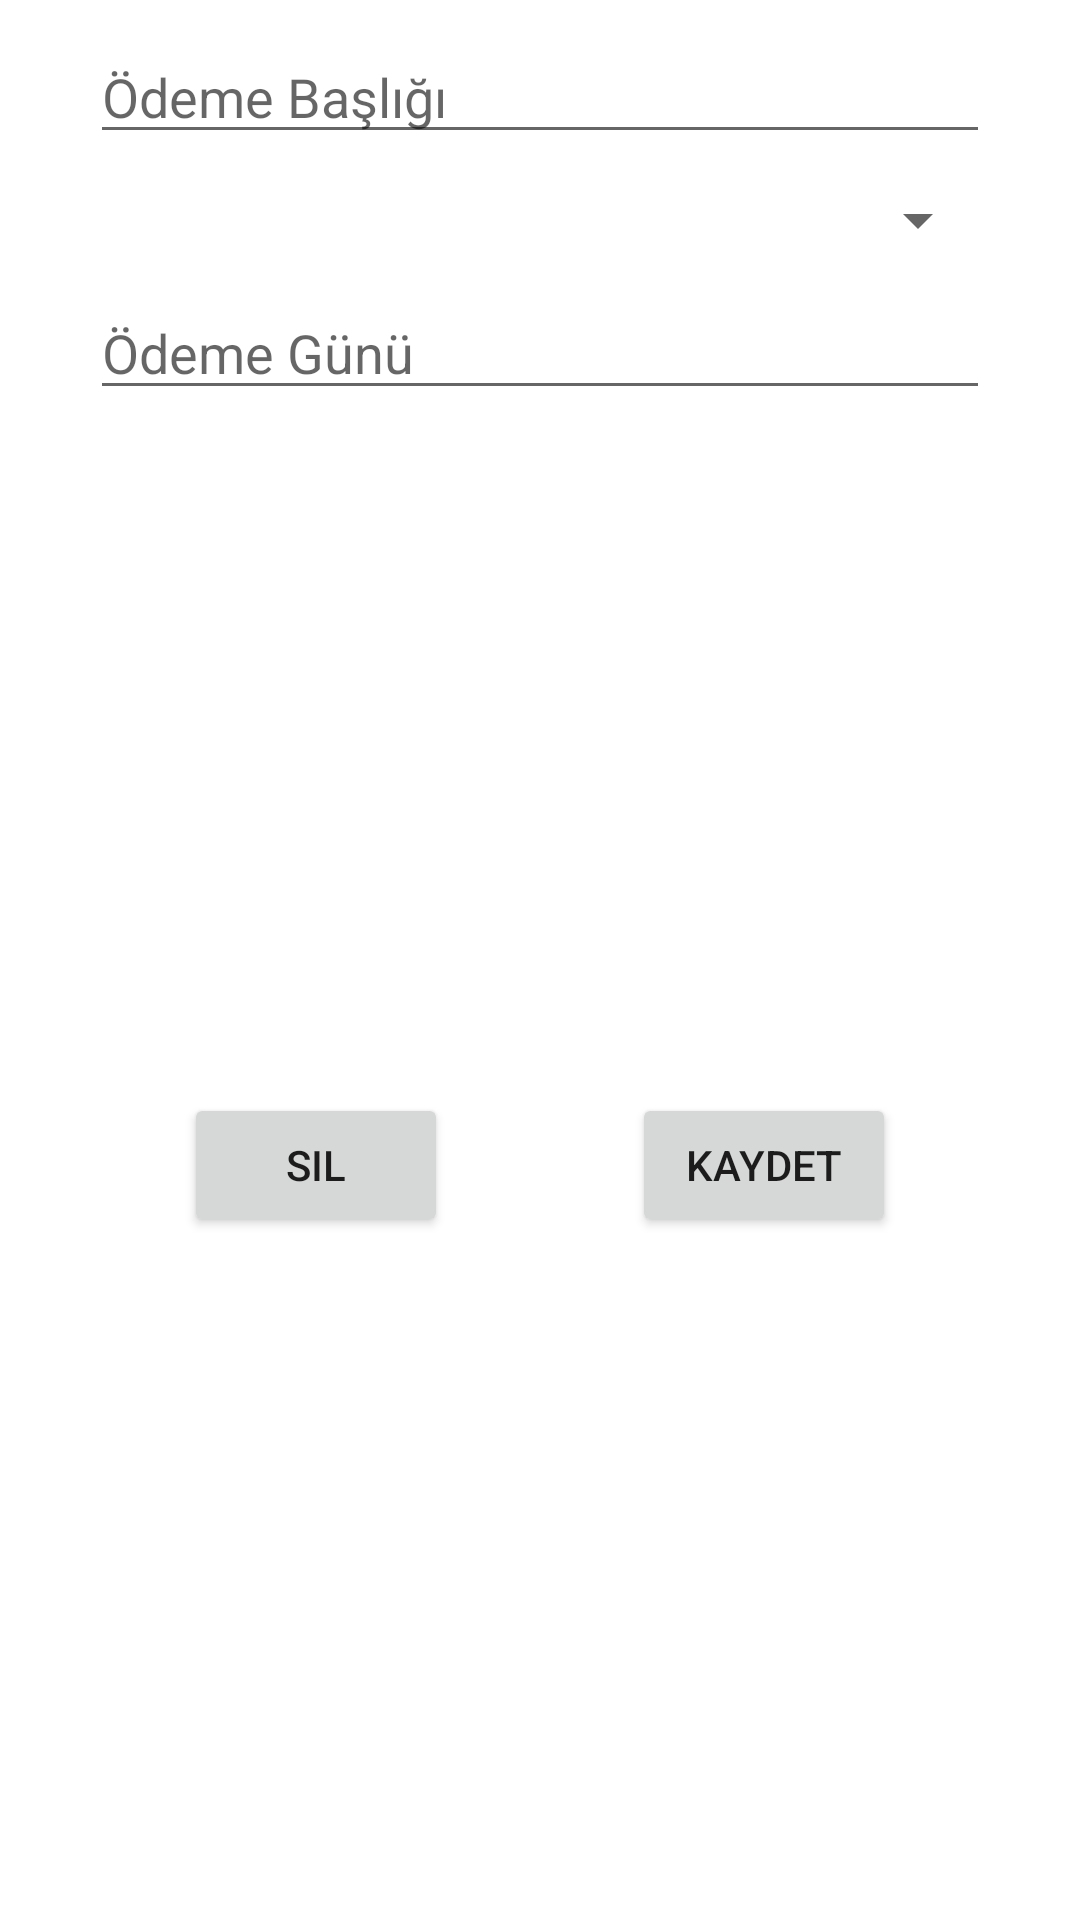

Here is an Android app screen rendered from its layout file. Give the layout XML and the strings, colors and styles it references.
<!-- AndroidManifest.xml: application theme Theme.PaymentProject -->
<!-- res/layout/activity_payment_type.xml -->
<?xml version="1.0" encoding="utf-8"?>
<androidx.constraintlayout.widget.ConstraintLayout xmlns:android="http://schemas.android.com/apk/res/android"
    xmlns:app="http://schemas.android.com/apk/res-auto"
    xmlns:tools="http://schemas.android.com/tools"
    android:layout_width="match_parent"
    android:layout_height="match_parent"
    tools:context=".views.PaymentTypeActivity">

    <EditText
        android:id="@+id/typeTitle"
        android:layout_width="300dp"
        android:layout_height="wrap_content"
        app:layout_constraintStart_toStartOf="parent"
        app:layout_constraintEnd_toEndOf="parent"
        app:layout_constraintTop_toTopOf="parent"
        android:layout_margin="10dp"
        android:hint="Ödeme Başlığı"
        />

    <Spinner
        android:id="@+id/spinner"
        android:layout_width="300dp"
        android:layout_height="wrap_content"
        app:layout_constraintStart_toStartOf="parent"
        android:layout_margin="10dp"
        app:layout_constraintEnd_toEndOf="parent"
        app:layout_constraintTop_toBottomOf="@id/typeTitle"
        />

    <EditText
        android:id="@+id/day"
        android:layout_width="300dp"
        android:layout_height="wrap_content"
        android:layout_margin="10dp"
        android:hint="Ödeme Günü"
        android:inputType="number"
        app:layout_constraintEnd_toEndOf="parent"
        app:layout_constraintStart_toStartOf="parent"
        app:layout_constraintTop_toBottomOf="@id/spinner" />

    <Button
        android:id="@+id/saveType"
        android:layout_width="wrap_content"
        android:layout_height="wrap_content"
        android:text="Kaydet"
        app:layout_constraintStart_toEndOf="@id/deleteType"
        app:layout_constraintBottom_toBottomOf="parent"
        app:layout_constraintEnd_toEndOf="parent"
        app:layout_constraintTop_toBottomOf="@+id/day" />

    <Button
        android:id="@+id/deleteType"
        android:layout_width="wrap_content"
        android:layout_height="wrap_content"
        android:text="Sil"
        app:layout_constraintBottom_toBottomOf="parent"
        app:layout_constraintEnd_toStartOf="@+id/saveType"
        app:layout_constraintStart_toStartOf="parent"
        app:layout_constraintTop_toBottomOf="@+id/day" />

</androidx.constraintlayout.widget.ConstraintLayout>
<!-- resources referenced by this layout -->
<resources>
  <style name="Theme.PaymentProject" parent="Theme.MaterialComponents.DayNight.NoActionBar">
          
          <item name="colorPrimary">@color/purple_500</item>
          <item name="colorPrimaryVariant">@color/purple_700</item>
          <item name="colorOnPrimary">@color/white</item>
          
          <item name="colorSecondary">@color/teal_200</item>
          <item name="colorSecondaryVariant">@color/teal_700</item>
          <item name="colorOnSecondary">@color/black</item>
          
          <item name="android:statusBarColor" tools:targetApi="l">?attr/colorPrimaryVariant</item>
          
      </style>
  <!-- not gathered from this repository: default colours our renderer supplied (Android Studio template values) -->
  <color name="purple_500">#FF6200EE</color>
  <color name="purple_700">#FF3700B3</color>
  <color name="teal_200">#FF03DAC5</color>
  <color name="teal_700">#FF018786</color>
  <color name="black">#FF000000</color>
  <color name="white">#FFFFFFFF</color>
</resources>
